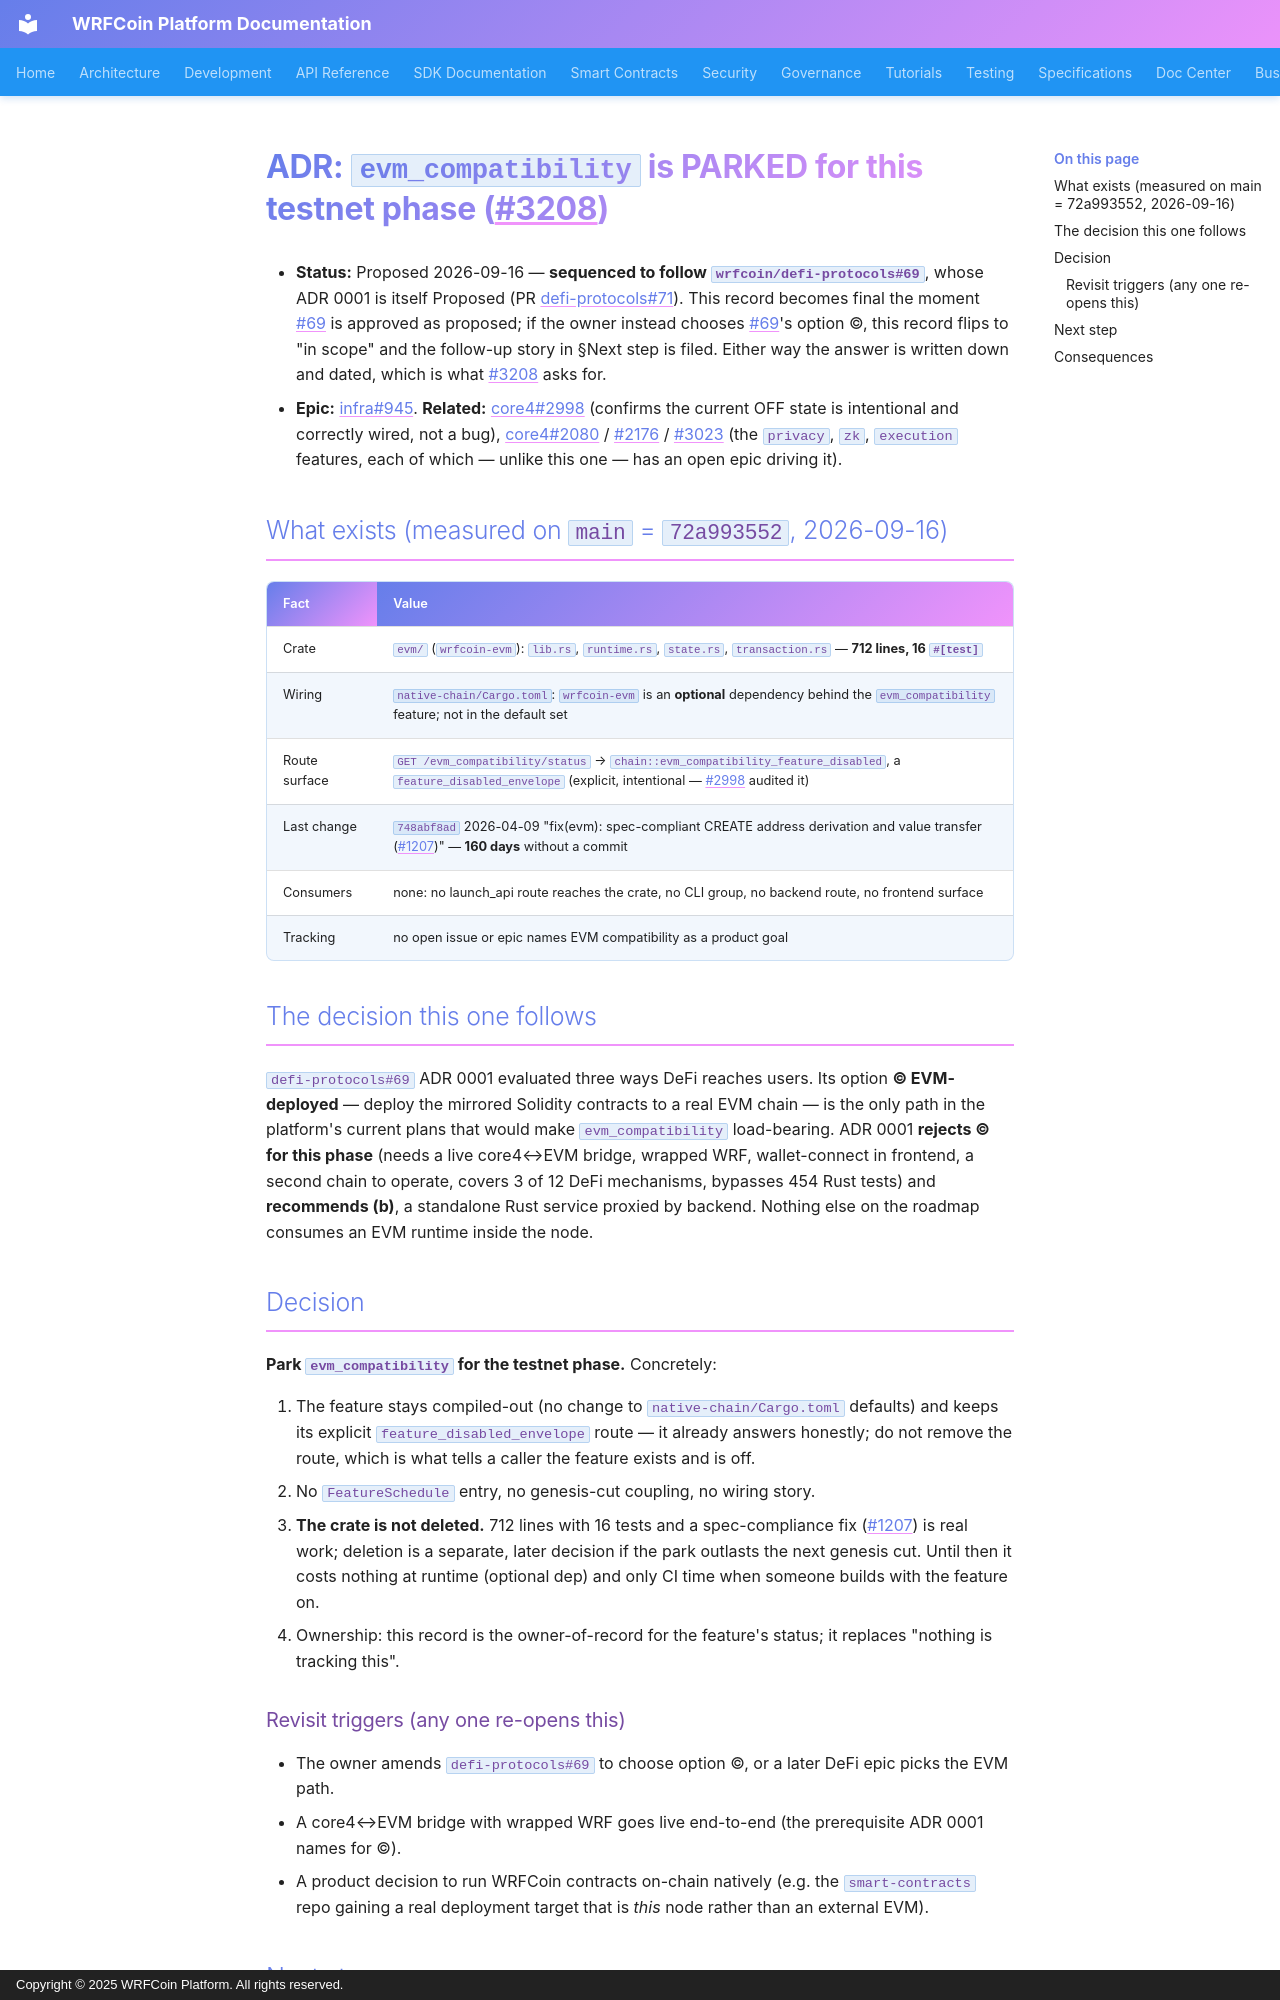

repository: wrfcoin/core4 · page: adr/2026-09-16-3208-evm-compatibility-scope/index.html · generator: mkdocs · copyright: Copyright © 2025 WRFCoin Platform. All rights reserved.

# ADR: `evm_compatibility` is PARKED for this testnet phase (#3208)

- **Status:** Proposed 2026-09-16 — **sequenced to follow `wrfcoin/defi-protocols#69`**, whose
  ADR 0001 is itself Proposed (PR wrfcoin/defi-protocols#71). This record becomes final the moment
  #69 is approved as proposed; if the owner instead chooses #69's option (c), this record flips to
  "in scope" and the follow-up story in §Next step is filed. Either way the answer is written down
  and dated, which is what #3208 asks for.
- **Epic:** wrfcoin/infra#945. **Related:** core4#2998 (confirms the current OFF state is
  intentional and correctly wired, not a bug), core4#2080 / #2176 / #3023 (the `privacy`, `zk`,
  `execution` features, each of which — unlike this one — has an open epic driving it).

## What exists (measured on `main` = `72a993552`, 2026-09-16)

| Fact | Value |
|---|---|
| Crate | `evm/` (`wrfcoin-evm`): `lib.rs`, `runtime.rs`, `state.rs`, `transaction.rs` — **712 lines, 16 `#[test]`** |
| Wiring | `native-chain/Cargo.toml`: `wrfcoin-evm` is an **optional** dependency behind the `evm_compatibility` feature; not in the default set |
| Route surface | `GET /evm_compatibility/status` → `chain::evm_compatibility_feature_disabled`, a `feature_disabled_envelope` (explicit, intentional — #2998 audited it) |
| Last change | `748abf8ad` 2026-04-09 "fix(evm): spec-compliant CREATE address derivation and value transfer (#1207)" — **160 days** without a commit |
| Consumers | none: no launch_api route reaches the crate, no CLI group, no backend route, no frontend surface |
| Tracking | no open issue or epic names EVM compatibility as a product goal |

## The decision this one follows

`defi-protocols#69` ADR 0001 evaluated three ways DeFi reaches users. Its option **(c) EVM-deployed**
— deploy the mirrored Solidity contracts to a real EVM chain — is the only path in the platform's
current plans that would make `evm_compatibility` load-bearing. ADR 0001 **rejects (c) for this
phase** (needs a live core4↔EVM bridge, wrapped WRF, wallet-connect in frontend, a second chain to
operate, covers 3 of 12 DeFi mechanisms, bypasses 454 Rust tests) and **recommends (b)**, a
standalone Rust service proxied by backend. Nothing else on the roadmap consumes an EVM runtime
inside the node.

## Decision

**Park `evm_compatibility` for the testnet phase.** Concretely:

1. The feature stays compiled-out (no change to `native-chain/Cargo.toml` defaults) and keeps its
   explicit `feature_disabled_envelope` route — it already answers honestly; do not remove the
   route, which is what tells a caller the feature exists and is off.
2. No `FeatureSchedule` entry, no genesis-cut coupling, no wiring story.
3. **The crate is not deleted.** 712 lines with 16 tests and a spec-compliance fix (#1207) is real
   work; deletion is a separate, later decision if the park outlasts the next genesis cut. Until
   then it costs nothing at runtime (optional dep) and only CI time when someone builds with the
   feature on.
4. Ownership: this record is the owner-of-record for the feature's status; it replaces "nothing is
   tracking this".

### Revisit triggers (any one re-opens this)

- The owner amends `defi-protocols#69` to choose option (c), or a later DeFi epic picks the EVM path.
- A core4↔EVM bridge with wrapped WRF goes live end-to-end (the prerequisite ADR 0001 names for (c)).
- A product decision to run WRFCoin contracts on-chain natively (e.g. the `smart-contracts` repo
  gaining a real deployment target that is *this* node rather than an external EVM).
